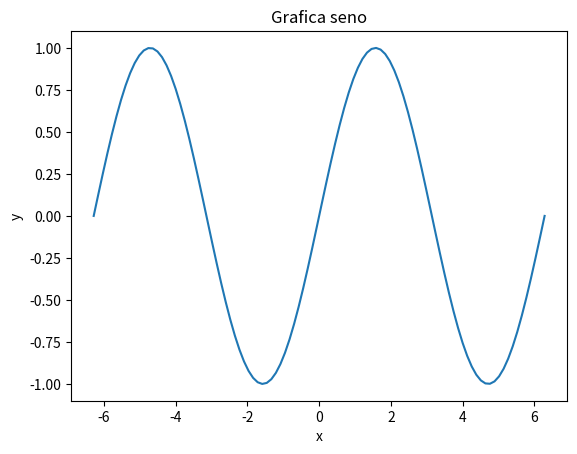

Write the Python code that produced this figure.
import matplotlib.pyplot as plt
import numpy as np

x= np.linspace(-2*np.pi, 2*np.pi, 100)
funcion =np.sin(x)

plt.plot(x,funcion)
plt.ylabel("y")
plt.xlabel("x")
plt.title("Grafica seno")
plt.savefig("graficasen.png")
